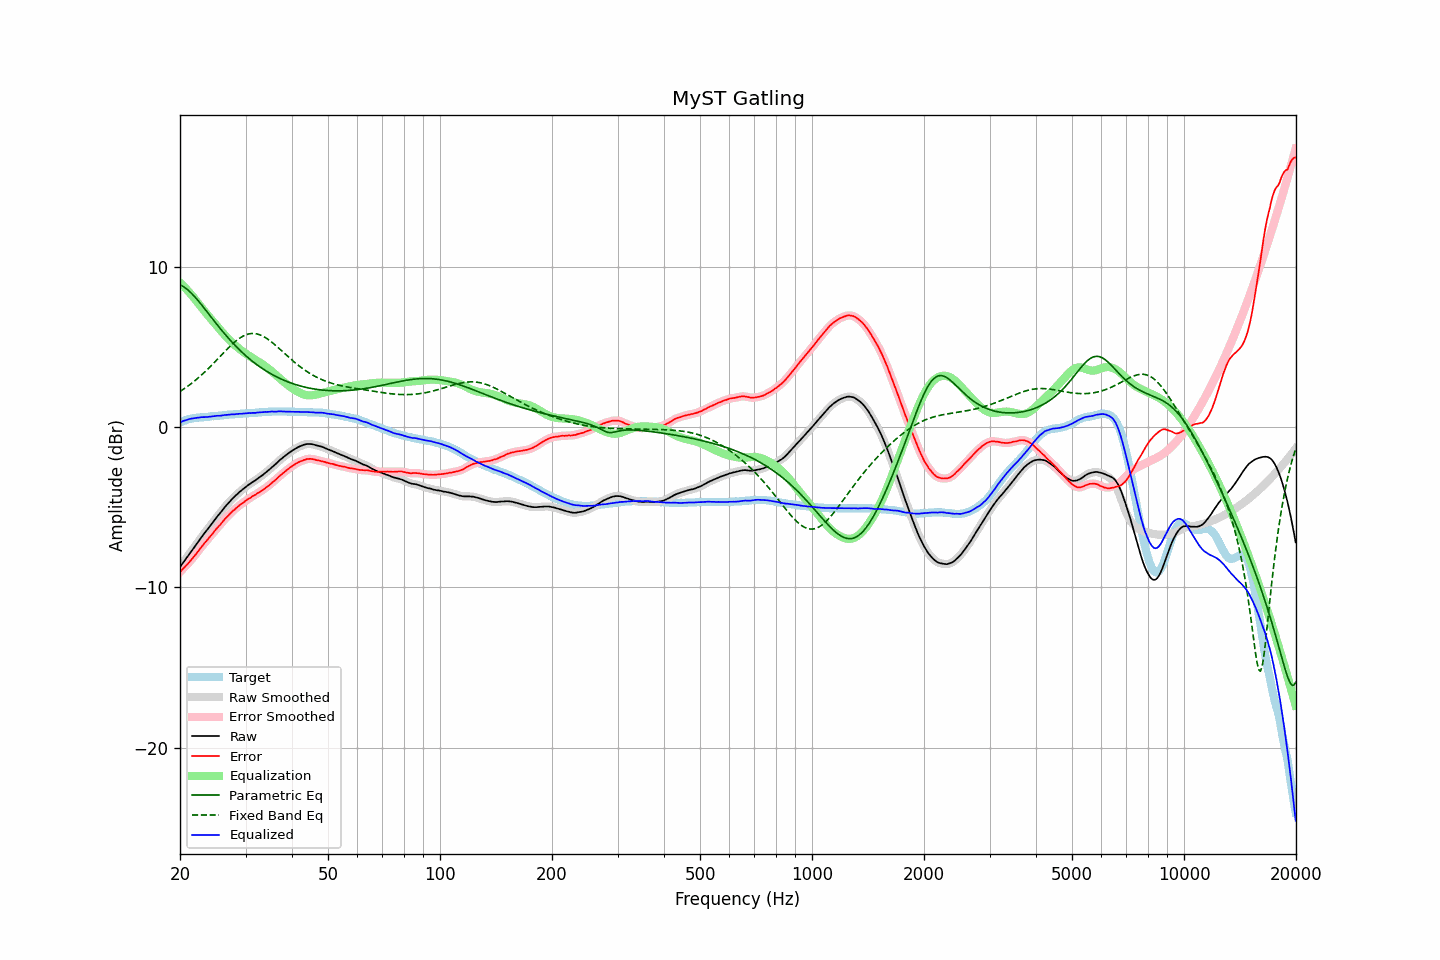

Data behind this chart, as committed beside it:
frequency, raw, error, smoothed, error_smoothed, equalization, parametric_eq, fixed_band_eq, equalized_raw, equalized_smoothed, target
20.00, -8.73, -9.03, -8.73, -9.03, 9.03, 8.89, 2.23, 0.30, 0.30, 0.30
20.20, -8.59, -8.93, -8.59, -8.93, 8.93, 8.84, 2.30, 0.34, 0.34, 0.34
20.40, -8.44, -8.82, -8.44, -8.82, 8.83, 8.78, 2.36, 0.39, 0.39, 0.38
20.61, -8.30, -8.71, -8.30, -8.72, 8.72, 8.71, 2.43, 0.42, 0.42, 0.41
20.81, -8.16, -8.61, -8.16, -8.61, 8.61, 8.64, 2.50, 0.46, 0.46, 0.45
21.02, -8.02, -8.51, -8.02, -8.50, 8.50, 8.56, 2.57, 0.49, 0.49, 0.49
21.23, -7.88, -8.39, -7.88, -8.39, 8.39, 8.47, 2.65, 0.51, 0.51, 0.51
21.44, -7.74, -8.27, -7.74, -8.28, 8.27, 8.37, 2.72, 0.54, 0.53, 0.53
21.66, -7.61, -8.16, -7.60, -8.16, 8.15, 8.27, 2.80, 0.54, 0.55, 0.55
21.87, -7.47, -8.03, -7.47, -8.04, 8.03, 8.16, 2.88, 0.56, 0.56, 0.56
22.09, -7.33, -7.91, -7.33, -7.91, 7.90, 8.05, 2.96, 0.58, 0.58, 0.58
22.31, -7.19, -7.78, -7.18, -7.78, 7.78, 7.93, 3.05, 0.59, 0.59, 0.59
22.54, -7.04, -7.64, -7.04, -7.65, 7.65, 7.81, 3.13, 0.61, 0.61, 0.60
22.76, -6.90, -7.51, -6.90, -7.51, 7.52, 7.69, 3.22, 0.62, 0.62, 0.61
22.99, -6.77, -7.38, -6.77, -7.38, 7.40, 7.56, 3.31, 0.63, 0.63, 0.61
23.22, -6.64, -7.26, -6.64, -7.27, 7.27, 7.44, 3.41, 0.63, 0.63, 0.62
23.45, -6.52, -7.15, -6.52, -7.15, 7.15, 7.31, 3.50, 0.63, 0.63, 0.63
23.69, -6.39, -7.03, -6.39, -7.03, 7.03, 7.18, 3.60, 0.64, 0.64, 0.64
23.92, -6.26, -6.91, -6.26, -6.91, 6.91, 7.05, 3.70, 0.65, 0.65, 0.65
24.16, -6.12, -6.79, -6.12, -6.79, 6.79, 6.92, 3.80, 0.67, 0.67, 0.67
24.40, -5.99, -6.68, -5.99, -6.67, 6.67, 6.79, 3.90, 0.68, 0.68, 0.69
24.65, -5.86, -6.54, -5.86, -6.55, 6.55, 6.66, 4.00, 0.69, 0.69, 0.68
24.89, -5.73, -6.42, -5.73, -6.42, 6.43, 6.54, 4.11, 0.70, 0.70, 0.69
25.14, -5.60, -6.30, -5.60, -6.30, 6.31, 6.41, 4.21, 0.71, 0.71, 0.70
25.39, -5.48, -6.19, -5.48, -6.19, 6.19, 6.28, 4.32, 0.71, 0.71, 0.71
25.65, -5.36, -6.09, -5.35, -6.08, 6.07, 6.16, 4.42, 0.71, 0.72, 0.73
25.91, -5.23, -5.96, -5.23, -5.96, 5.96, 6.04, 4.53, 0.73, 0.73, 0.73
26.16, -5.10, -5.84, -5.10, -5.84, 5.85, 5.92, 4.63, 0.75, 0.75, 0.74
26.43, -4.97, -5.72, -4.97, -5.73, 5.73, 5.80, 4.74, 0.76, 0.76, 0.75
26.69, -4.86, -5.62, -4.85, -5.62, 5.63, 5.68, 4.84, 0.77, 0.77, 0.76
26.96, -4.74, -5.52, -4.74, -5.52, 5.52, 5.57, 4.94, 0.78, 0.78, 0.78
27.23, -4.63, -5.42, -4.63, -5.42, 5.42, 5.45, 5.04, 0.79, 0.79, 0.79
27.50, -4.52, -5.31, -4.52, -5.32, 5.32, 5.34, 5.13, 0.80, 0.80, 0.79
27.77, -4.42, -5.21, -4.42, -5.22, 5.22, 5.24, 5.23, 0.81, 0.80, 0.79
28.05, -4.33, -5.14, -4.32, -5.13, 5.13, 5.13, 5.31, 0.80, 0.81, 0.81
28.33, -4.23, -5.04, -4.23, -5.04, 5.05, 5.03, 5.40, 0.82, 0.82, 0.81
28.62, -4.14, -4.96, -4.14, -4.96, 4.96, 4.93, 5.48, 0.82, 0.82, 0.82
28.90, -4.04, -4.87, -4.05, -4.88, 4.88, 4.83, 5.55, 0.84, 0.83, 0.83
29.19, -3.97, -4.80, -3.96, -4.80, 4.80, 4.73, 5.61, 0.83, 0.84, 0.83
29.48, -3.88, -4.74, -3.88, -4.73, 4.73, 4.64, 5.67, 0.85, 0.85, 0.86
29.78, -3.80, -4.65, -3.80, -4.66, 4.65, 4.54, 5.72, 0.86, 0.85, 0.85
30.08, -3.72, -4.58, -3.72, -4.58, 4.58, 4.45, 5.76, 0.86, 0.87, 0.86
30.38, -3.64, -4.50, -3.64, -4.51, 4.52, 4.37, 5.80, 0.88, 0.87, 0.86
30.68, -3.57, -4.45, -3.57, -4.45, 4.45, 4.28, 5.82, 0.88, 0.88, 0.88
30.99, -3.51, -4.39, -3.50, -4.38, 4.39, 4.20, 5.84, 0.88, 0.89, 0.88
31.30, -3.43, -4.31, -3.44, -4.33, 4.32, 4.12, 5.85, 0.89, 0.89, 0.88
31.61, -3.37, -4.26, -3.37, -4.26, 4.26, 4.04, 5.85, 0.89, 0.89, 0.89
31.93, -3.31, -4.21, -3.30, -4.20, 4.20, 3.96, 5.83, 0.89, 0.90, 0.90
32.24, -3.23, -4.13, -3.23, -4.14, 4.14, 3.89, 5.82, 0.91, 0.91, 0.90
32.57, -3.16, -4.08, -3.16, -4.08, 4.08, 3.81, 5.79, 0.92, 0.92, 0.92
32.89, -3.09, -4.01, -3.09, -4.01, 4.01, 3.74, 5.75, 0.93, 0.93, 0.92
33.22, -3.02, -3.95, -3.01, -3.95, 3.95, 3.68, 5.71, 0.93, 0.93, 0.93
33.55, -2.94, -3.88, -2.94, -3.88, 3.88, 3.61, 5.66, 0.94, 0.94, 0.94
33.89, -2.85, -3.80, -2.86, -3.81, 3.81, 3.54, 5.60, 0.96, 0.95, 0.95
34.23, -2.78, -3.73, -2.78, -3.73, 3.73, 3.48, 5.53, 0.95, 0.95, 0.95
34.57, -2.70, -3.66, -2.69, -3.66, 3.65, 3.42, 5.47, 0.96, 0.96, 0.96
34.92, -2.61, -3.57, -2.61, -3.57, 3.57, 3.36, 5.39, 0.96, 0.97, 0.96
35.27, -2.51, -3.48, -2.52, -3.49, 3.49, 3.31, 5.31, 0.98, 0.97, 0.97
35.62, -2.43, -3.40, -2.43, -3.40, 3.40, 3.25, 5.23, 0.97, 0.97, 0.97
35.97, -2.35, -3.32, -2.34, -3.32, 3.32, 3.20, 5.15, 0.97, 0.97, 0.97
... 635 more rows
